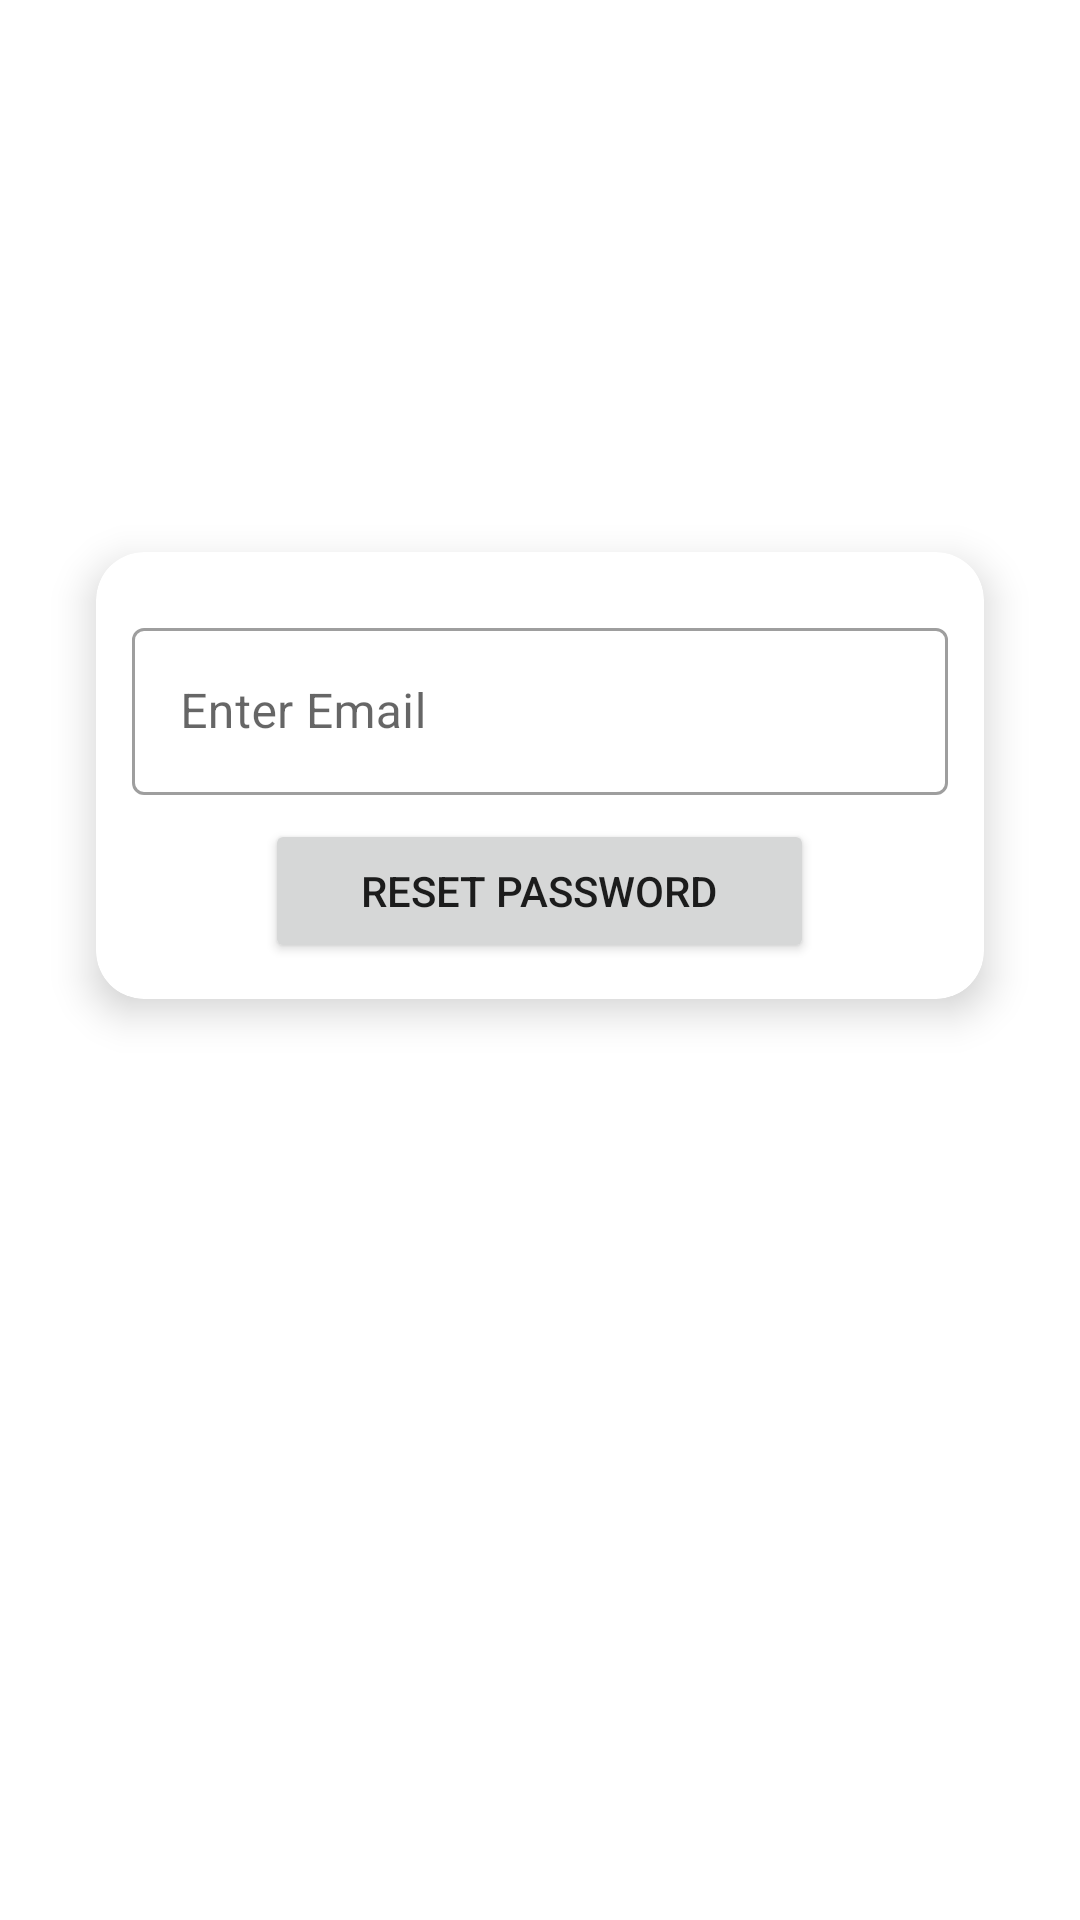

Produce the Android XML layout that renders to this screen, including the resource entries it uses.
<!-- AndroidManifest.xml: application theme AppTheme -->
<!-- res/layout/activity_reset_password.xml -->
<?xml version="1.0" encoding="utf-8"?>
<androidx.constraintlayout.widget.ConstraintLayout xmlns:android="http://schemas.android.com/apk/res/android"
    xmlns:app="http://schemas.android.com/apk/res-auto"
    xmlns:tools="http://schemas.android.com/tools"
    android:layout_width="match_parent"
    android:layout_height="match_parent"
    tools:context=".password.ResetPasswordActivity">



    <ImageView
        android:id="@+id/ivProfile"
        android:layout_width="120dp"
        android:layout_height="120dp"
        android:layout_marginTop="32dp"
        android:src="@drawable/ic_bubble"
        app:layout_constraintEnd_toEndOf="parent"
        app:layout_constraintStart_toStartOf="parent"
        app:layout_constraintTop_toTopOf="parent" />

    <androidx.cardview.widget.CardView
        android:layout_width="match_parent"
        android:layout_height="wrap_content"
        android:layout_margin="32dp"
        app:cardCornerRadius="16dp"
        app:cardElevation="8dp"
        app:layout_constraintEnd_toEndOf="parent"
        app:layout_constraintStart_toStartOf="parent"
        app:layout_constraintTop_toBottomOf="@+id/ivProfile">

        <LinearLayout
            android:id="@+id/llResetPassword"
            android:layout_width="match_parent"
            android:layout_height="match_parent"
            android:background="@drawable/card_border"
            android:gravity="center"
            android:orientation="vertical"
            android:padding="12dp">

            <com.google.android.material.textfield.TextInputLayout
                style="@style/Widget.MaterialComponents.TextInputLayout.OutlinedBox"
                android:layout_width="match_parent"
                android:layout_height="match_parent"
                android:layout_marginTop="8dp">

                <com.google.android.material.textfield.TextInputEditText
                    android:id="@+id/etEmail"
                    android:layout_width="match_parent"
                    android:layout_height="wrap_content"
                    android:hint="@string/enter_email" />
            </com.google.android.material.textfield.TextInputLayout>

            <Button
                android:id="@+id/btnResetPassword"
                android:layout_width="wrap_content"
                android:layout_height="wrap_content"
                android:layout_marginTop="8dp"
                android:onClick="btnResetPasswordClick"
                android:paddingLeft="32dp"
                android:paddingRight="32dp"
                android:text="@string/reset_password" />


        </LinearLayout>

        <LinearLayout
            android:id="@+id/llMessage"
            android:layout_width="match_parent"
            android:layout_height="wrap_content"
            android:background="@drawable/card_border"
            android:gravity="center"
            android:orientation="vertical"
            android:padding="14dp"
            android:visibility="gone"
            tools:visibility="visible">

            <TextView
                android:id="@+id/tvMessage"
                android:layout_width="match_parent"
                android:layout_height="wrap_content"
                android:gravity="center"
                android:textAppearance="@style/TextAppearance.AppCompat.Medium"
                tools:text="@string/reset_password_instructions" />

            <LinearLayout
                android:layout_width="match_parent"
                android:layout_height="match_parent"
                android:orientation="horizontal">

                <Button
                    android:id="@+id/btnretry"
                    android:layout_width="wrap_content"
                    android:layout_height="wrap_content"
                    android:layout_margin="3dp"
                    android:layout_weight="1"
                    android:onClick="btnResetPasswordClick"
                    android:text="@string/retry" />

                <Button
                    android:id="@+id/btnClose"
                    android:layout_width="wrap_content"
                    android:layout_height="wrap_content"
                    android:layout_margin="3dp"
                    android:layout_weight="1"
                    android:onClick="btnCloseClick"
                    android:text="@string/close" />
            </LinearLayout>
        </LinearLayout>

    </androidx.cardview.widget.CardView>

</androidx.constraintlayout.widget.ConstraintLayout>
<!-- resources referenced by this layout -->
<resources>
  <string name="close">Close</string>
  <string name="enter_email">Enter Email</string>
  <string name="reset_password">Reset Password</string>
  <string name="reset_password_instructions">Reset Password instructions has been sent on email :  %1$s</string>
  <string name="retry">Retry</string>
  <style name="AppTheme" parent="Theme.MaterialComponents.Light.DarkActionBar">
          
          <item name="colorPrimary">#450c3a</item>
          <item name="colorPrimaryDark">#390A30</item>
          <item name="colorAccent">#b9974e</item>
      </style>
</resources>
